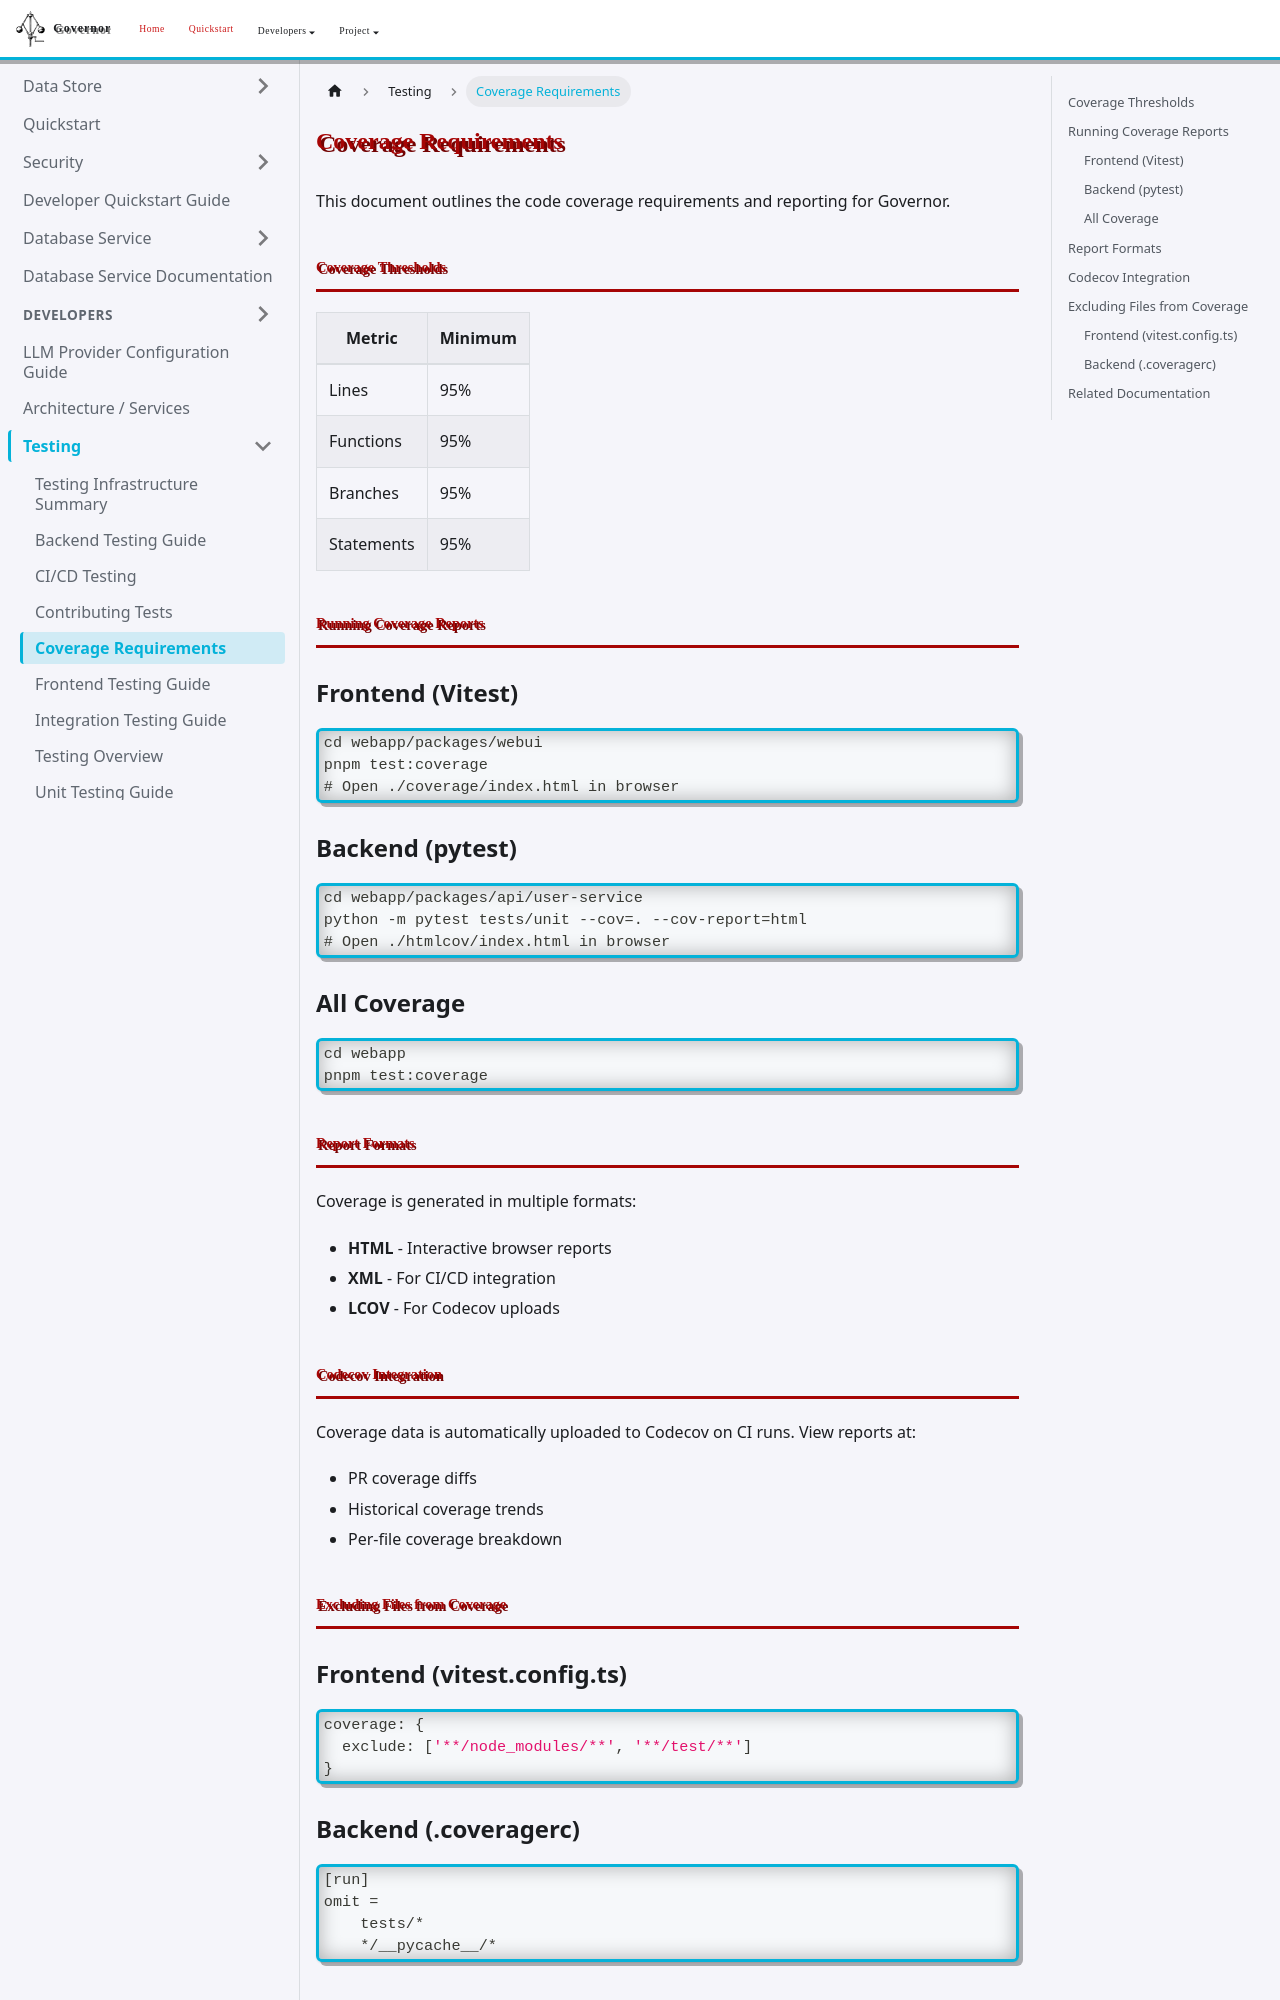

repository: apache/rai-governor · page: docs/testing/coverage/index.html · generator: docusaurus

# Coverage Requirements

This document outlines the code coverage requirements and reporting for Governor.

## Coverage Thresholds

| Metric | Minimum |
|--------|---------|
| Lines | 95% |
| Functions | 95% |
| Branches | 95% |
| Statements | 95% |

## Running Coverage Reports

### Frontend (Vitest)

```bash
cd webapp/packages/webui
pnpm test:coverage
# Open ./coverage/index.html in browser
```

### Backend (pytest)

```bash
cd webapp/packages/api/user-service
python -m pytest tests/unit --cov=. --cov-report=html
# Open ./htmlcov/index.html in browser
```

### All Coverage

```bash
cd webapp
pnpm test:coverage
```

## Report Formats

Coverage is generated in multiple formats:
- **HTML** - Interactive browser reports
- **XML** - For CI/CD integration
- **LCOV** - For Codecov uploads

## Codecov Integration

Coverage data is automatically uploaded to Codecov on CI runs. View reports at:
- PR coverage diffs
- Historical coverage trends
- Per-file coverage breakdown

## Excluding Files from Coverage
